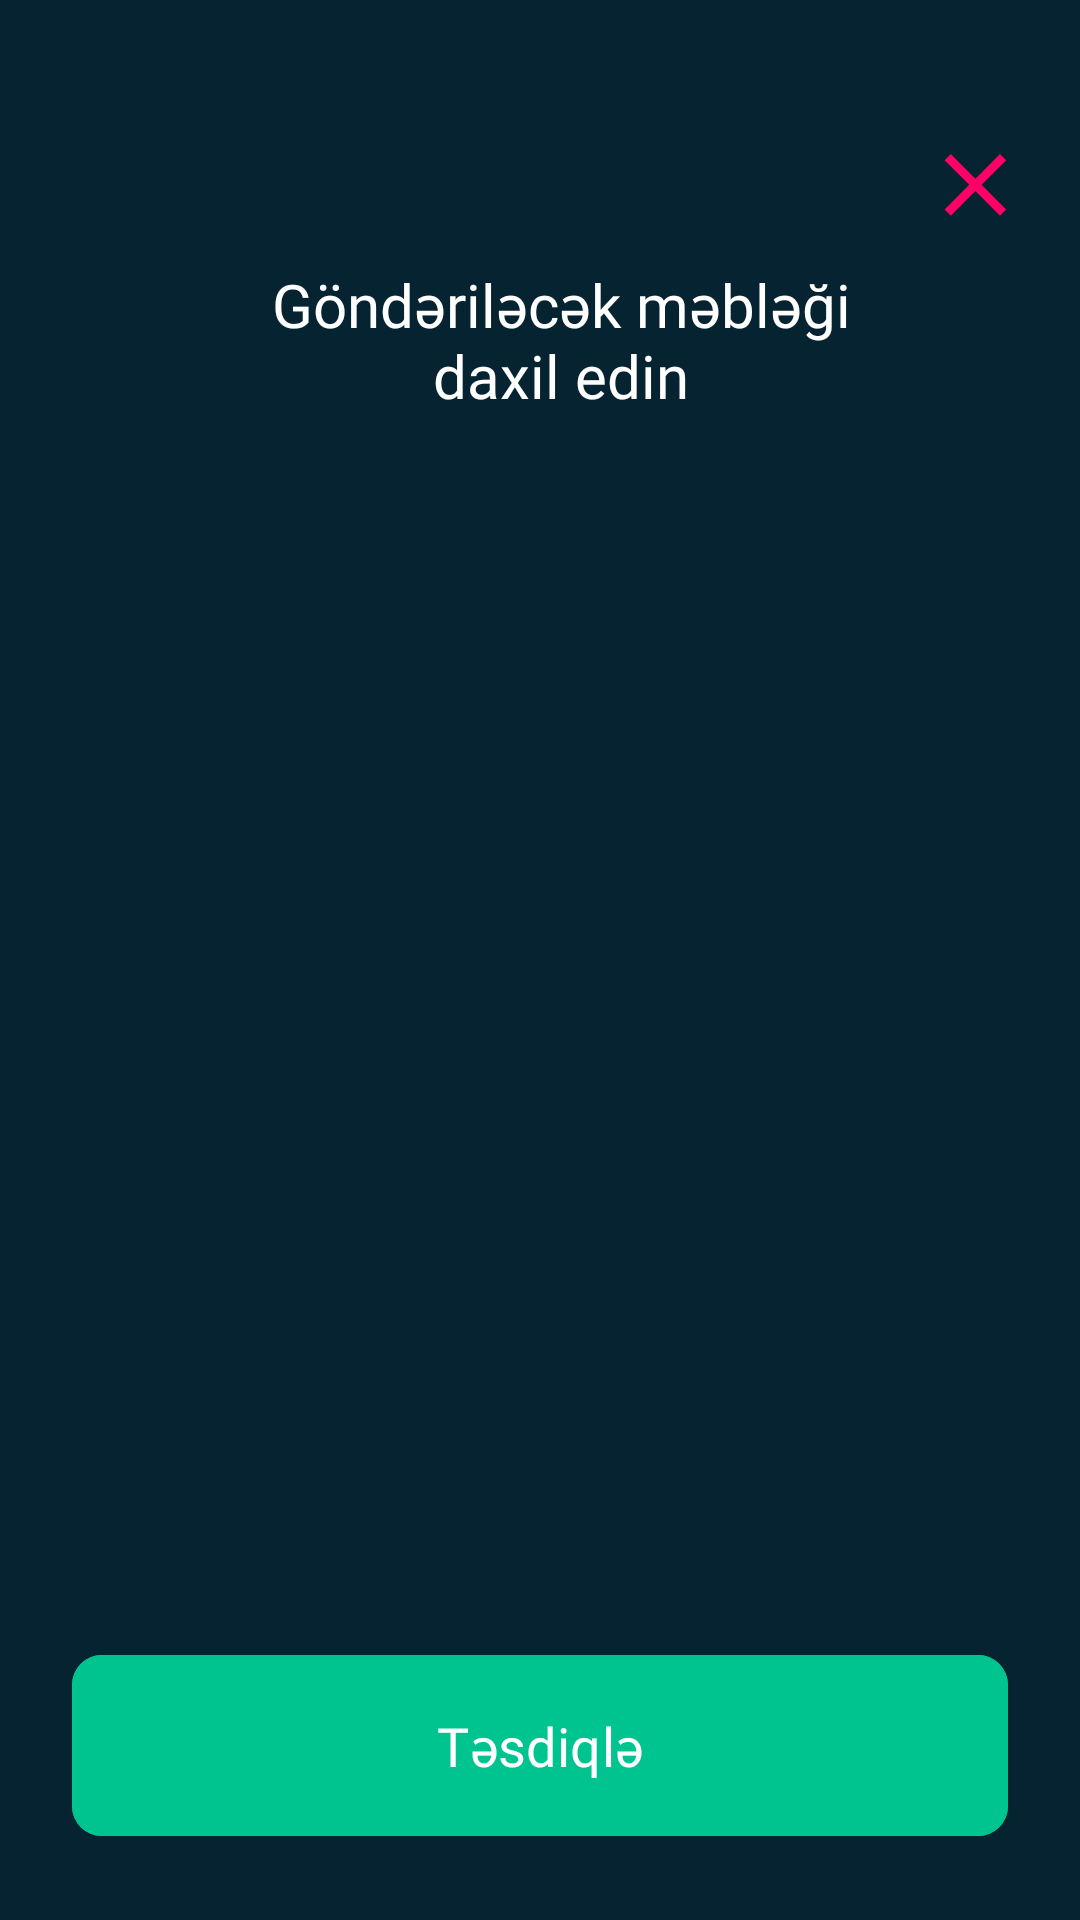

Layout XML and referenced resources for this Android screen:
<!-- AndroidManifest.xml: application theme Theme.Tripay -->
<!-- res/layout/fragment_send_amount.xml -->
<?xml version="1.0" encoding="utf-8"?>
<layout xmlns:android="http://schemas.android.com/apk/res/android"
    xmlns:app="http://schemas.android.com/apk/res-auto"
    xmlns:tools="http://schemas.android.com/tools">

    <data>

        <variable
            name="item"
            type="String" />
    </data>

    <androidx.constraintlayout.widget.ConstraintLayout
        android:layout_width="match_parent"
        android:layout_height="match_parent"
        android:background="@color/blue_30"
        tools:context=".ui.sendcash.sendamount.SendAmountFragment">

        <ImageView
            android:id="@+id/imageViewSendAmountClose"
            android:layout_width="wrap_content"
            android:layout_height="wrap_content"
            android:layout_marginTop="50dp"
            android:layout_marginEnd="24dp"
            android:src="@drawable/icon_close"
            app:layout_constraintEnd_toEndOf="parent"
            app:layout_constraintTop_toTopOf="parent" />

        <TextView
            android:id="@+id/textView"
            android:layout_width="0dp"
            android:layout_height="wrap_content"
            android:layout_marginStart="74dp"
            android:layout_marginTop="88dp"
            android:layout_marginEnd="14dp"
            android:fontFamily="@font/dmsans_regular"
            android:text="@string/transactionAmount"
            android:textAlignment="center"
            android:textColor="@color/white"
            android:textSize="20sp"
            app:layout_constraintEnd_toStartOf="@+id/imageViewSendAmountClose"
            app:layout_constraintStart_toStartOf="parent"
            app:layout_constraintTop_toTopOf="parent" />

        <TextView
            android:id="@+id/textViewSendAmount"
            android:layout_width="wrap_content"
            android:layout_height="wrap_content"
            android:layout_marginTop="64dp"
            android:fontFamily="@font/dmsans_bold"
            android:text='@{"₼"+item}'
            android:textColor="@color/white"
            android:textSize="50sp"
            app:layout_constraintEnd_toEndOf="parent"
            app:layout_constraintHorizontal_bias="0.5"
            app:layout_constraintStart_toStartOf="parent"
            app:layout_constraintTop_toBottomOf="@+id/textView" />

        <androidx.recyclerview.widget.RecyclerView
            android:id="@+id/rvSendAmount"
            android:layout_width="0dp"
            android:layout_height="wrap_content"
            android:layout_marginStart="24dp"
            android:layout_marginEnd="24dp"
            android:layout_marginBottom="24dp"
            app:layoutManager="androidx.recyclerview.widget.GridLayoutManager"
            app:layout_constraintBottom_toTopOf="@+id/buttonSendAmount"
            app:layout_constraintEnd_toEndOf="parent"
            app:layout_constraintStart_toStartOf="parent"
            app:spanCount="3"
            tools:listitem="@layout/item_pin_number" />

        <com.google.android.material.button.MaterialButton
            android:id="@+id/buttonSendAmount"
            android:layout_width="0dp"
            android:layout_height="wrap_content"
            android:layout_marginStart="24dp"
            android:layout_marginEnd="24dp"
            android:layout_marginBottom="24dp"
            android:backgroundTint="@color/green_8F"
            android:fontFamily="@font/dmsans_regular"
            android:paddingVertical="18dp"
            android:text="@string/confirm"
            android:textColor="@color/white"
            android:textSize="18sp"
            app:cornerRadius="10dp"
            app:layout_constraintBottom_toBottomOf="parent"
            app:layout_constraintEnd_toEndOf="parent"
            app:layout_constraintStart_toStartOf="parent" />

    </androidx.constraintlayout.widget.ConstraintLayout>
</layout>
<!-- res/layout/item_pin_number.xml (included above) -->
<?xml version="1.0" encoding="utf-8"?>
<layout xmlns:android="http://schemas.android.com/apk/res/android"
    xmlns:app="http://schemas.android.com/apk/res-auto">

    <data>

        <variable
            name="item"
            type="String" />
    </data>

    <com.google.android.material.button.MaterialButton
        android:id="@+id/buttonItemPinNumber"
        android:layout_width="match_parent"
        android:layout_height="wrap_content"
        android:backgroundTint="@color/blue_30"
        android:clickable='@{item == "" ? false : true}'
        android:fontFamily="@font/dmsans_bold"
        android:paddingVertical="22dp"
        android:text="@{item}"
        android:textAlignment="center"
        android:textColor="@color/white"
        android:textSize="32sp"
        app:cornerRadius="0dp"
        app:rippleColor="#83FFFFFF" />
</layout>
<!-- resources referenced by this layout -->
<resources>
  <color name="blue_30">#052330</color>
  <color name="green_8F">#00C48F</color>
  <color name="white">#FFFFFFFF</color>
  <!-- drawable icon_close (drawable) -->
  <vector xmlns:android="http://schemas.android.com/apk/res/android" android:height="22dp" android:viewportHeight="15" android:viewportWidth="15" android:width="22dp">
        
      <path android:fillColor="#FF0066" android:fillType="evenOdd" android:pathData="M14.588,2.328L13.178,0.918L7.588,6.508L1.998,0.918L0.588,2.328L6.178,7.918L0.588,13.508L1.998,14.918L7.588,9.328L13.178,14.918L14.588,13.508L8.998,7.918L14.588,2.328Z"/>
      
  </vector>
  <string name="confirm">Təsdiqlə</string>
  <string name="transactionAmount">Göndəriləcək məbləği daxil edin</string>
  <style name="Theme.Tripay" parent="Base.Theme.Tripay" />
  <style name="Base.Theme.Tripay" parent="Theme.Material3.DayNight.NoActionBar">
          
          
      </style>
</resources>
